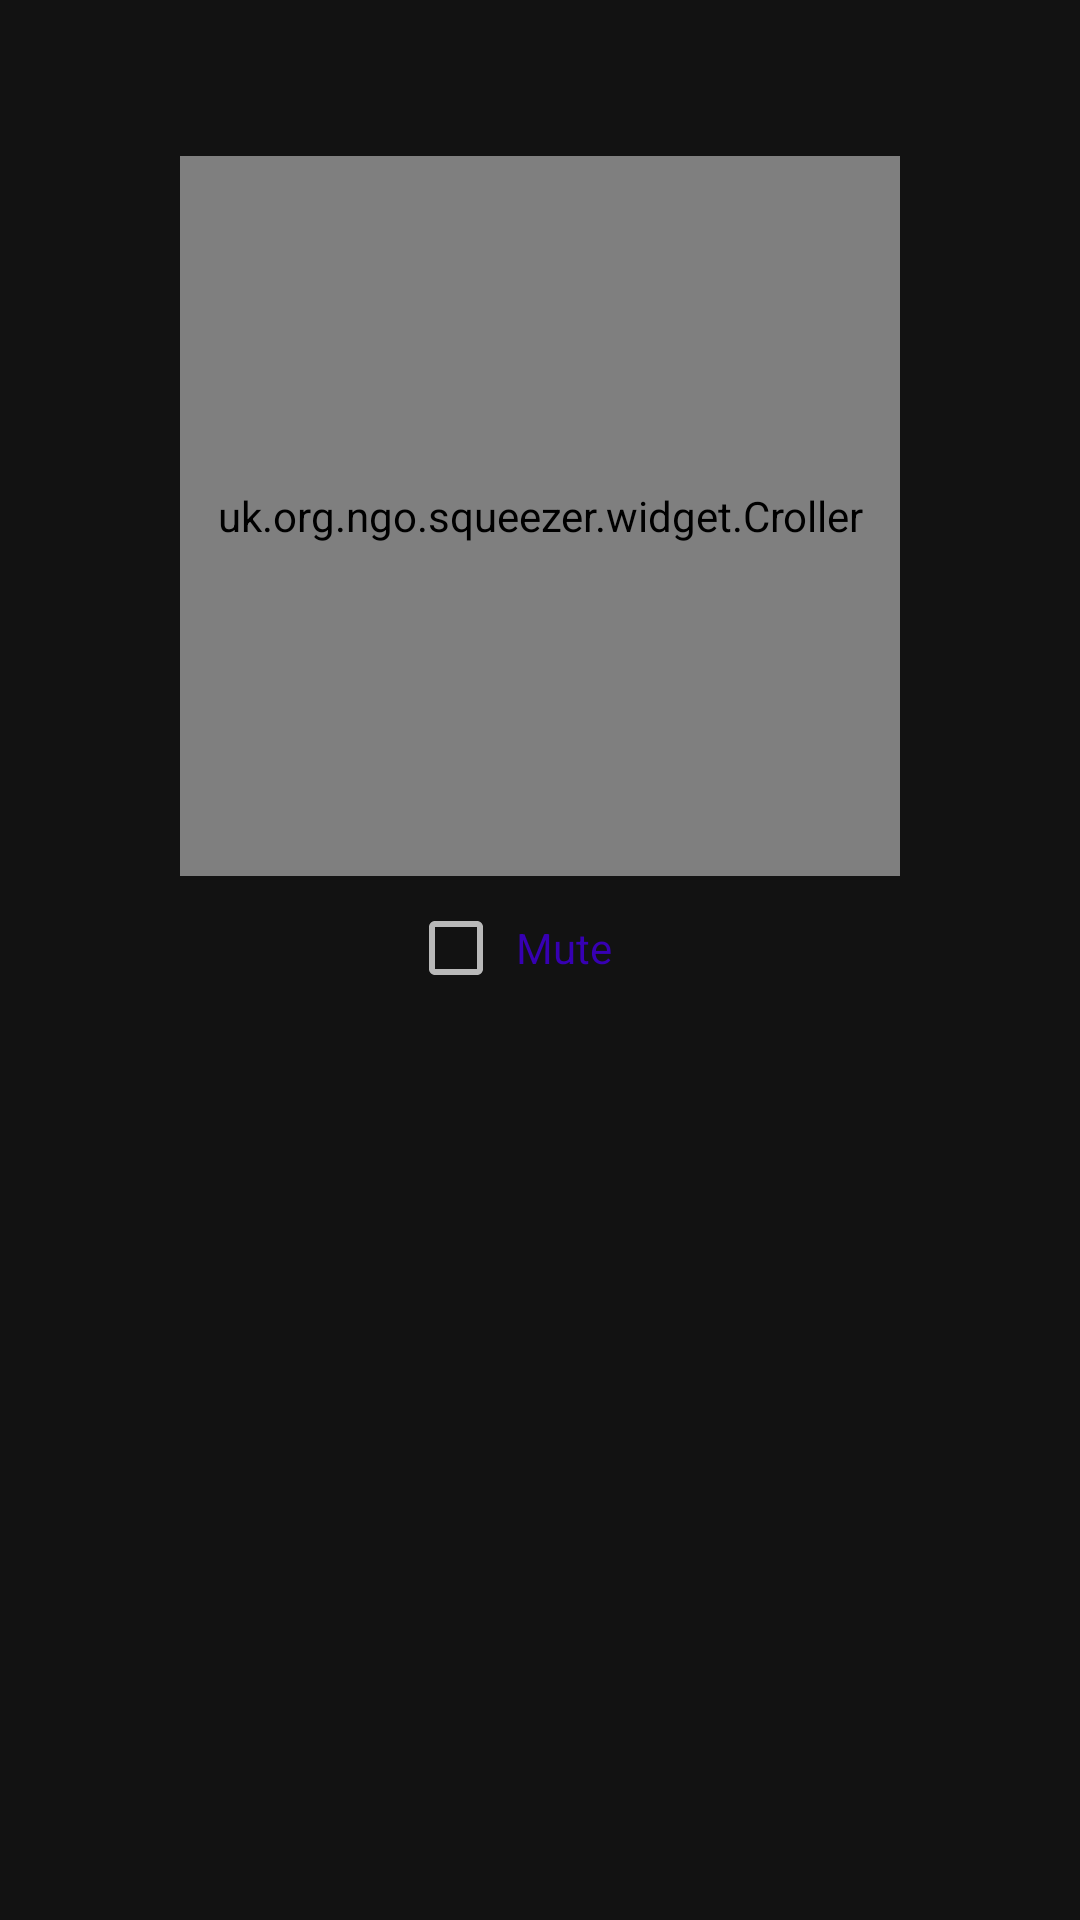

Produce the Android XML layout that renders to this screen, including the resource entries it uses.
<!-- AndroidManifest.xml: application theme AppTheme -->
<!-- res/layout/volume_adjust.xml -->
<?xml version="1.0" encoding="utf-8"?>
<androidx.constraintlayout.widget.ConstraintLayout
    xmlns:android="http://schemas.android.com/apk/res/android"
    xmlns:tools="http://schemas.android.com/tools"
    xmlns:app="http://schemas.android.com/apk/res-auto"
    android:layout_width="wrap_content"
    android:layout_height="wrap_content"
    android:padding="8dp"
    >

    <TextView
        android:layout_width="wrap_content"
        android:layout_height="36dp"
        app:layout_constraintTop_toTopOf="parent"
        app:layout_constraintStart_toStartOf="parent"
        app:layout_constraintEnd_toEndOf="parent"
        android:id="@+id/label"
        android:textAppearance="@style/SqueezerTextAppearance.Medium"
        tools:text="Player"/>

    <Button
        android:id="@+id/settings"
        style="@style/ImageButton"
        android:layout_width="36dp"
        android:layout_height="36dp"
        app:layout_constraintTop_toTopOf="parent"
        app:layout_constraintEnd_toEndOf="parent"
        app:icon="@drawable/ic_settings"/>

    <uk.org.ngo.squeezer.widget.Croller
        android:id="@+id/level"
        android:layout_width="240dp"
        android:layout_height="240dp"
        android:layout_marginTop="8dp"
        android:layout_marginHorizontal="24dp"
        app:layout_constraintTop_toBottomOf="@id/label"
        app:layout_constraintStart_toStartOf="parent"
        app:layout_constraintEnd_toEndOf="parent"
        app:back_circle_color="?attr/volume_panel_back_circle_color"
        app:indicator_color="?attr/colorPrimary"
        app:is_continuous="false"
        app:label=""
        app:label_size="0"
        app:main_circle_color="?attr/colorSurface"
        app:min="0"
        app:max="100"
        app:progress_primary_color="?attr/colorPrimary"
        app:progress_secondary_color="?attr/colorOnSurface"
        app:start_offset="45" />

    <LinearLayout
        android:id="@+id/label_container"
        android:layout_width="wrap_content"
        android:layout_height="wrap_content"
        app:layout_constraintTop_toBottomOf="@id/level"
        app:layout_constraintStart_toStartOf="parent"
        app:layout_constraintEnd_toEndOf="parent"
        android:orientation="horizontal">

        <Button style="@style/ImageButton"
            android:id="@+id/volume_down"
            android:layout_width="36dp"
            android:layout_height="wrap_content"
            app:icon="@drawable/ic_volume_down"/>

        <CheckBox
            android:id="@+id/mute"
            style="@style/Widget.MaterialComponents.Button.OutlinedButton"
            android:layout_width="wrap_content"
            android:layout_height="wrap_content"
            android:layout_marginHorizontal="16dp"
            android:paddingLeft="0dp"
            android:textAppearance="@style/SqueezerTextAppearance.Small"
            android:text="@string/mute"/>

        <Button style="@style/ImageButton"
            android:id="@+id/volume_up"
            android:layout_width="36dp"
            android:layout_height="wrap_content"
            app:icon="@drawable/ic_volume_up"/>
    </LinearLayout>


</androidx.constraintlayout.widget.ConstraintLayout>
<!-- resources referenced by this layout -->
<resources>
  <string name="mute">Mute</string>
  <style name="ImageButton" parent="Widget.MaterialComponents.Button.TextButton">
          <item name="iconGravity">textStart</item>
          <item name="iconPadding">0dp</item>
      </style>
  <style name="SqueezerTextAppearance.Medium" parent="@android:style/TextAppearance.Medium" />
  <style name="SqueezerTextAppearance.Small" parent="@android:style/TextAppearance.Small" />
  <style name="AppTheme" parent="Theme.MaterialComponents">
          <item name="alarm_dow_selected">@android:color/white</item>
  
          <item name="colorPrimary">@color/colorPrimaryDark</item>
          <item name="colorPrimaryVariant">@color/colorPrimaryVariantDark</item>
          <item name="colorSecondary">@color/colorSecondaryDark</item>
          <item name="colorSecondaryVariant">@color/colorSecondaryVariantDark</item>
          <item name="actionOverflowMenuStyle">@style/OverflowMenu</item>
          <item name="sliderStyle">@style/Widget.App.Slider</item>
          <item name="bottomSheetDialogTheme">@style/ThemeOverlay.Squeezer.BottomSheetDialog</item>
  
          <item name="volume_panel_back_circle_color">@color/volume_panel_back_circle_color</item>
          <item name="currentTrackBackground">@drawable/current_track_background_dark</item>
      </style>
  <style name="OverflowMenu" parent="Widget.AppCompat.Light.PopupMenu.Overflow">
          <item name="overlapAnchor">false</item>
      </style>
  <style name="Widget.App.Slider" parent="Widget.MaterialComponents.Slider">
          <item name="trackHeight">2dp</item>
          <item name="thumbRadius">6dp</item>
          <item name="haloRadius">12dp</item>
          <item name="trackColorInactive">@color/line_dark</item>
          <item name="tickColorInactive">@color/line_dark</item>
          <item name="materialThemeOverlay">@style/ThemeOverlay.App.Slider</item>
      </style>
  <style name="ThemeOverlay.Squeezer.BottomSheetDialog" parent="ThemeOverlay.MaterialComponents.BottomSheetDialog">
          <item name="bottomSheetStyle">@style/ModalBottomSheetDialog</item>
      </style>
  <style name="ThemeOverlay.App.Slider" parent="">
          <item name="colorPrimary">?attr/colorSecondary</item>
          <item name="colorOnPrimary">?attr/colorSecondary</item>
          <item name="colorOnSurface">?attr/colorSecondary</item>
      </style>
  <style name="ModalBottomSheetDialog" parent="Widget.MaterialComponents.BottomSheet.Modal">
          <item name="shapeAppearance">@style/ShapeAppearance.Squeezer.LargeComponent</item>
          <item name="android:elevation">0dp</item>
      </style>
  <style name="ShapeAppearance.Squeezer.LargeComponent" parent="ShapeAppearance.MaterialComponents.LargeComponent">
          <item name="cornerSize">8dp</item>
      </style>
  <!-- not gathered from this repository: default colours our renderer supplied (Android Studio template values) -->
  <color name="colorPrimaryDark">#FF3700B3</color>
</resources>
